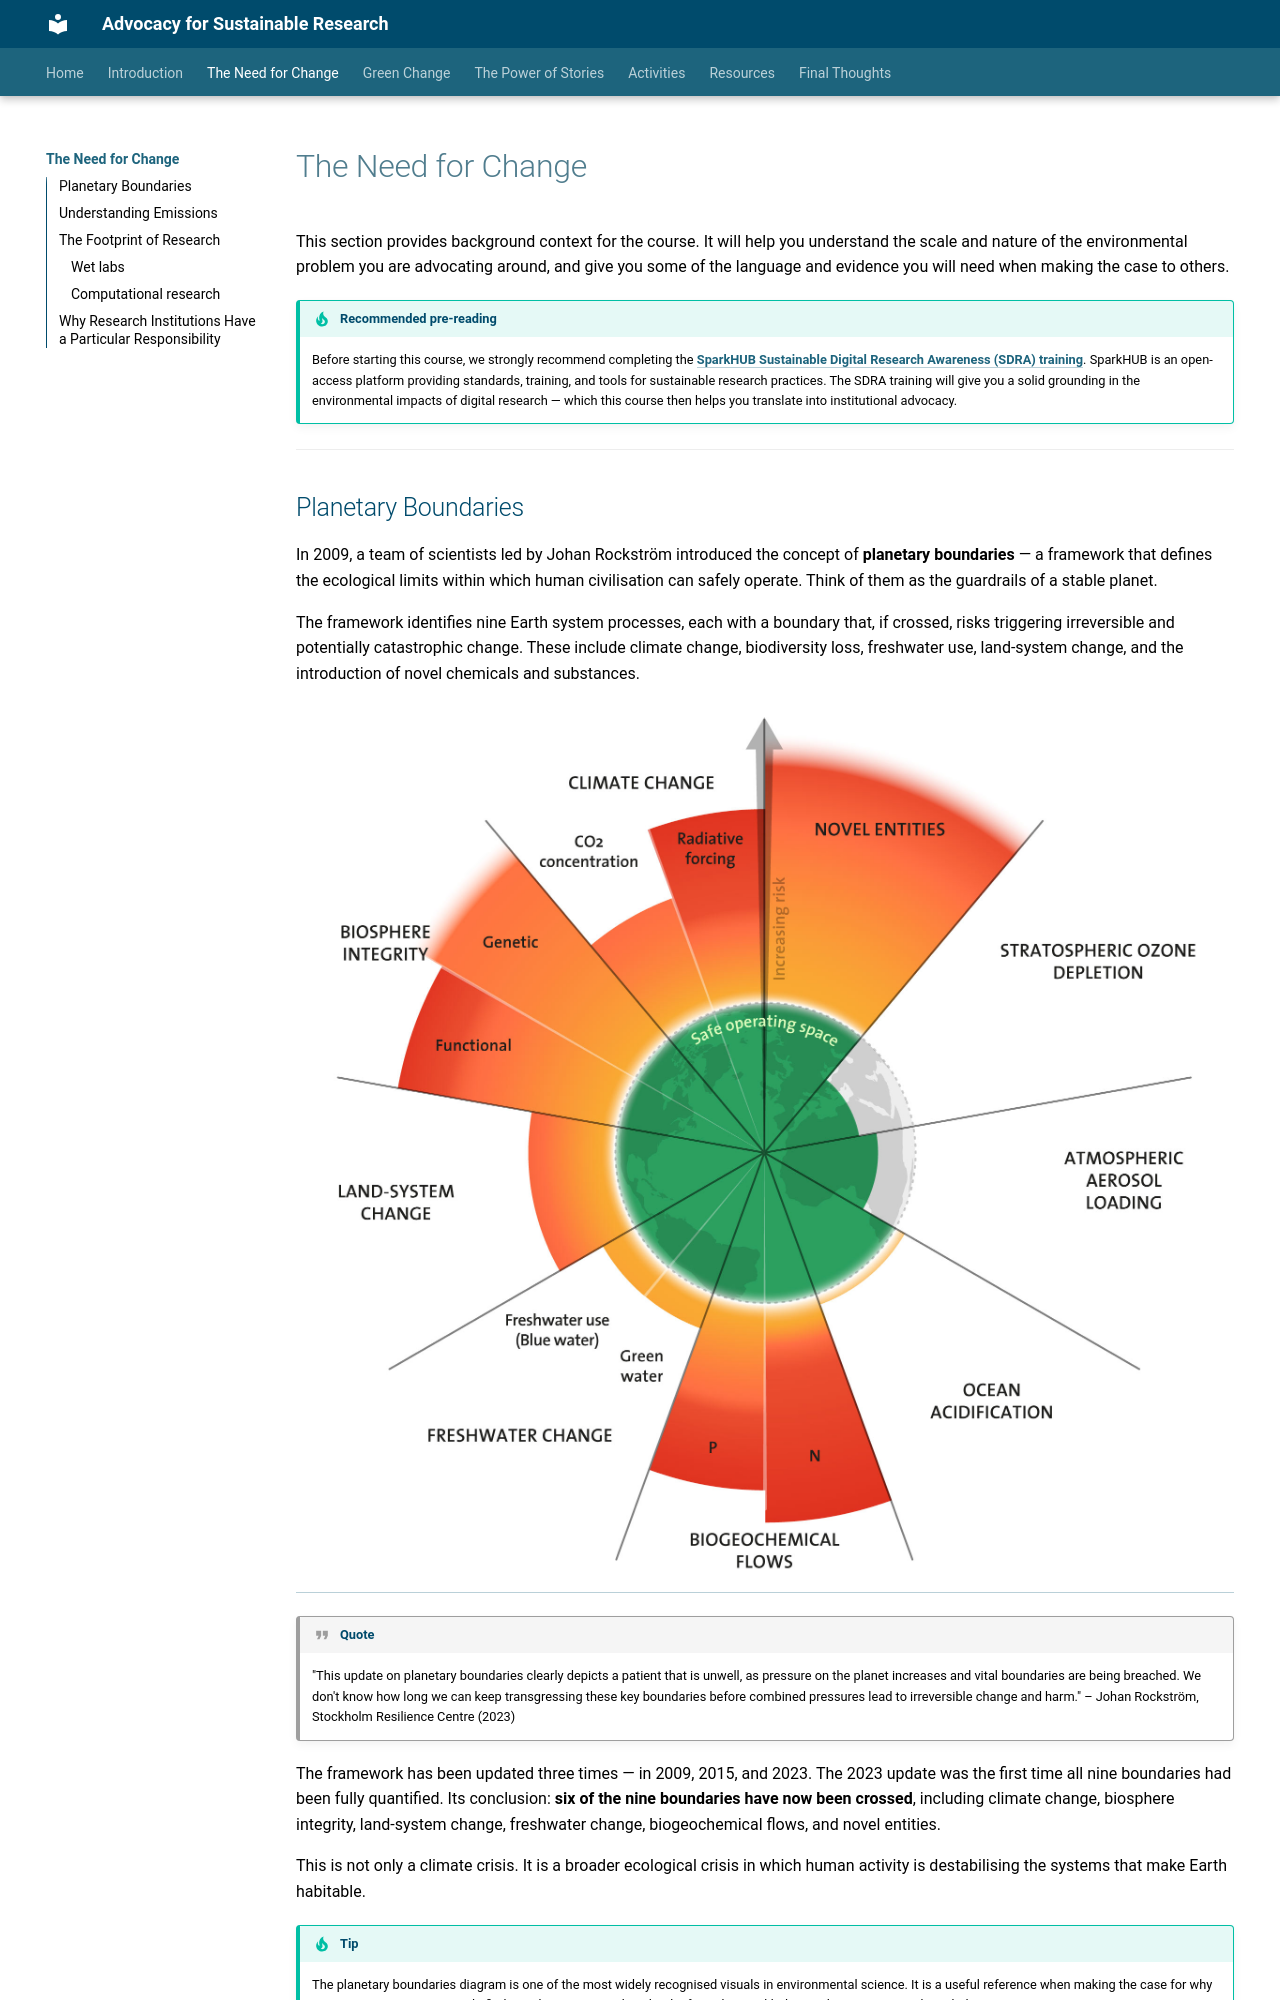

repository: KirstyPringle/advocacy-for-sustainable-research · page: green-change/the-need-for-change/index.html · generator: mkdocs

<!-- type: concept -->
# The Need for Change


This section provides background context for the course. It will help you understand the scale and nature of the environmental problem you are advocating around, and give you some of the language and evidence you will need when making the case to others.

!!! tip "Recommended pre-reading"

    Before starting this course, we strongly recommend completing the **[SparkHUB Sustainable Digital Research Awareness (SDRA) training](https://sdratraining.sparkhub.eu/)**. SparkHUB is an open-access platform providing standards, training, and tools for sustainable research practices. The SDRA training will give you a solid grounding in the environmental impacts of digital research — which this course then helps you translate into institutional advocacy.

---

## Planetary Boundaries

In 2009, a team of scientists led by Johan Rockström introduced the concept of **planetary boundaries** — a framework that defines the ecological limits within which human civilisation can safely operate. Think of them as the guardrails of a stable planet.

The framework identifies nine Earth system processes, each with a boundary that, if crossed, risks triggering irreversible and potentially catastrophic change. These include climate change, biodiversity loss, freshwater use, land-system change, and the introduction of novel chemicals and substances.

![Planetary Boundaries](PB_2025.jpg)

!!! quote

    "This update on planetary boundaries clearly depicts a patient that is unwell, as pressure on the planet increases and vital boundaries are being breached. We don't know how long we can keep transgressing these key boundaries before combined pressures lead to irreversible change and harm."
    – Johan Rockström, Stockholm Resilience Centre (2023)

The framework has been updated three times — in 2009, 2015, and 2023. The 2023 update was the first time all nine boundaries had been fully quantified. Its conclusion: **six of the nine boundaries have now been crossed**, including climate change, biosphere integrity, land-system change, freshwater change, biogeochemical flows, and novel entities.

This is not only a climate crisis. It is a broader ecological crisis in which human activity is destabilising the systems that make Earth habitable.

!!! tip

    The planetary boundaries diagram is one of the most widely recognised visuals in environmental science. It is a useful reference when making the case for why action matters — most people find it striking. You can download it from the Stockholm Resilience Centre website below.

**Further reading**

- [Stockholm Resilience Centre – Planetary Boundaries](https://www.stockholmresilience.org/research/planetary-boundaries.html) — the home of the framework, with the 2023 update and the downloadable diagram
- [Richardson et al. (2023) – Earth beyond six of nine planetary boundaries](https://doi.org/10.1126/sciadv.adh2458) — the peer-reviewed paper in *Science Advances*

---
